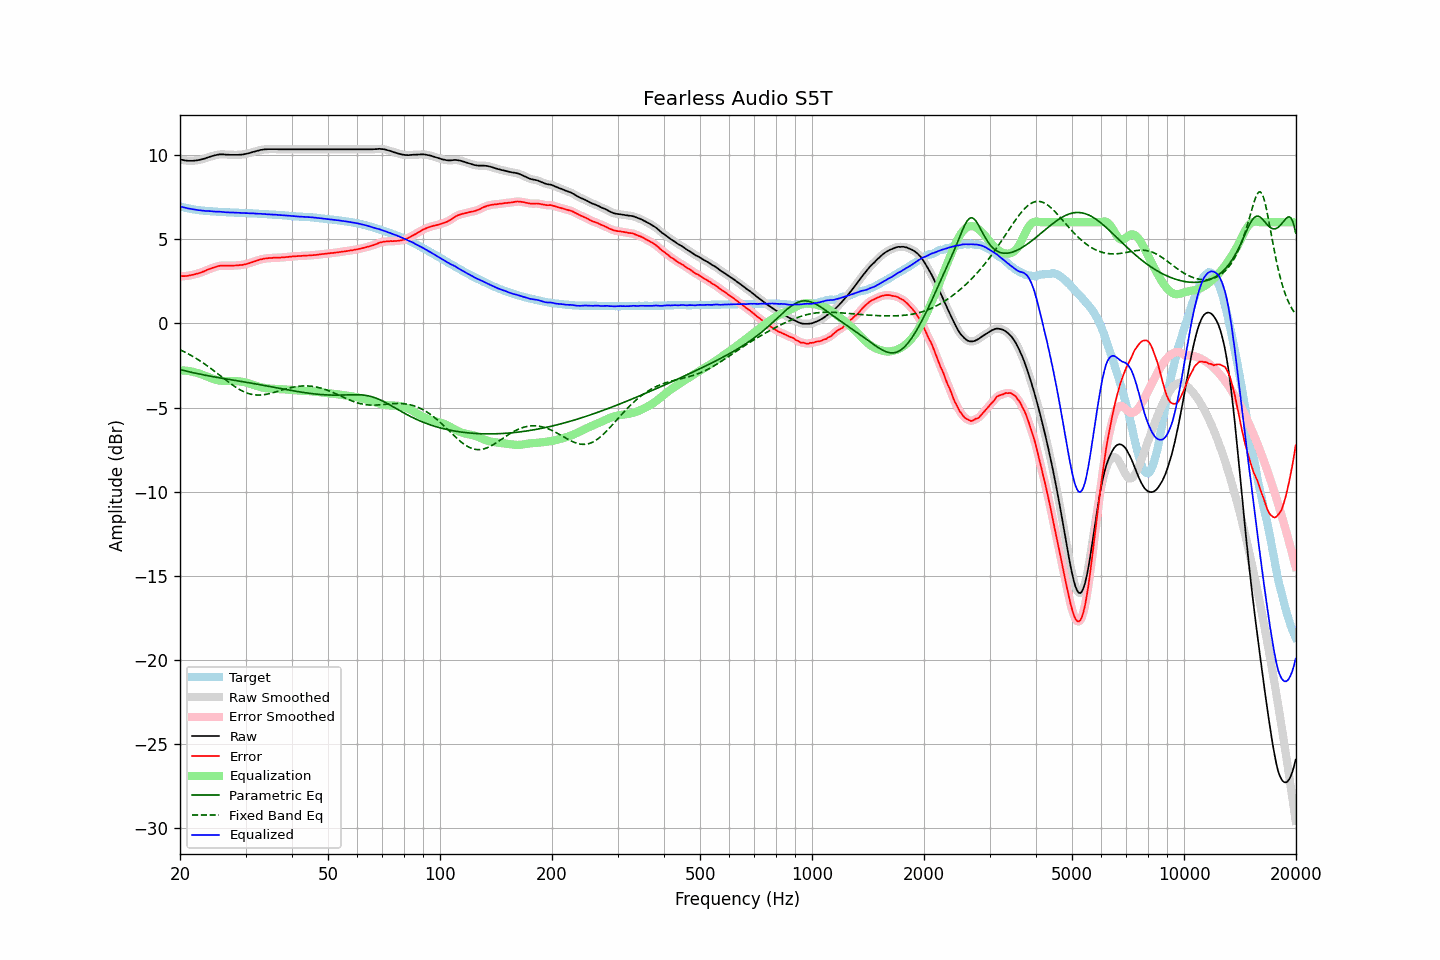

Source data for this figure (header and first rows):
frequency, raw, error, smoothed, error_smoothed, equalization, parametric_eq, fixed_band_eq, equalized_raw, equalized_smoothed, target
20.00, 9.73, 2.79, 9.74, 2.80, -2.79, -2.74, -1.57, 6.94, 6.94, 6.94
20.20, 9.71, 2.80, 9.71, 2.80, -2.79, -2.77, -1.61, 6.92, 6.92, 6.91
20.40, 9.69, 2.80, 9.69, 2.80, -2.80, -2.79, -1.66, 6.89, 6.89, 6.89
20.61, 9.67, 2.80, 9.68, 2.81, -2.81, -2.82, -1.71, 6.87, 6.87, 6.87
20.81, 9.66, 2.81, 9.66, 2.81, -2.82, -2.84, -1.76, 6.85, 6.85, 6.85
21.02, 9.65, 2.82, 9.66, 2.83, -2.83, -2.86, -1.81, 6.82, 6.83, 6.83
21.23, 9.65, 2.84, 9.65, 2.84, -2.84, -2.89, -1.86, 6.81, 6.81, 6.81
21.44, 9.65, 2.86, 9.65, 2.86, -2.86, -2.91, -1.91, 6.79, 6.79, 6.79
21.66, 9.65, 2.88, 9.66, 2.88, -2.88, -2.93, -1.97, 6.77, 6.77, 6.77
21.87, 9.66, 2.91, 9.66, 2.91, -2.90, -2.95, -2.02, 6.76, 6.76, 6.76
22.09, 9.67, 2.94, 9.67, 2.93, -2.93, -2.97, -2.08, 6.74, 6.74, 6.74
22.31, 9.68, 2.96, 9.69, 2.96, -2.96, -2.99, -2.14, 6.73, 6.73, 6.73
22.54, 9.70, 2.99, 9.70, 2.99, -2.99, -3.01, -2.20, 6.71, 6.72, 6.72
22.76, 9.72, 3.02, 9.73, 3.02, -3.02, -3.03, -2.26, 6.70, 6.70, 6.71
22.99, 9.75, 3.06, 9.75, 3.05, -3.06, -3.05, -2.33, 6.70, 6.69, 6.70
23.22, 9.77, 3.09, 9.78, 3.09, -3.09, -3.07, -2.39, 6.68, 6.68, 6.69
23.45, 9.80, 3.13, 9.81, 3.13, -3.13, -3.09, -2.46, 6.67, 6.68, 6.68
23.69, 9.84, 3.18, 9.84, 3.17, -3.17, -3.11, -2.53, 6.67, 6.67, 6.67
23.92, 9.87, 3.21, 9.87, 3.21, -3.21, -3.13, -2.60, 6.67, 6.67, 6.66
24.16, 9.90, 3.25, 9.90, 3.25, -3.25, -3.14, -2.67, 6.66, 6.66, 6.65
24.40, 9.93, 3.28, 9.93, 3.28, -3.28, -3.16, -2.74, 6.65, 6.65, 6.65
24.65, 9.95, 3.31, 9.96, 3.31, -3.32, -3.18, -2.81, 6.64, 6.64, 6.64
24.89, 9.98, 3.34, 9.98, 3.34, -3.35, -3.19, -2.88, 6.64, 6.64, 6.64
25.14, 10.00, 3.37, 10.00, 3.37, -3.37, -3.21, -2.96, 6.63, 6.63, 6.63
25.39, 10.02, 3.40, 10.02, 3.40, -3.39, -3.23, -3.03, 6.63, 6.63, 6.62
25.65, 10.03, 3.41, 10.03, 3.42, -3.41, -3.24, -3.11, 6.63, 6.63, 6.62
25.91, 10.03, 3.43, 10.04, 3.42, -3.42, -3.26, -3.18, 6.62, 6.62, 6.61
26.16, 10.03, 3.43, 10.03, 3.42, -3.42, -3.28, -3.26, 6.61, 6.61, 6.61
26.43, 10.02, 3.42, 10.02, 3.42, -3.42, -3.29, -3.33, 6.60, 6.60, 6.61
26.69, 10.01, 3.42, 10.02, 3.42, -3.42, -3.31, -3.41, 6.59, 6.59, 6.60
26.96, 10.01, 3.42, 10.01, 3.42, -3.42, -3.32, -3.48, 6.59, 6.59, 6.59
27.23, 10.00, 3.42, 10.01, 3.42, -3.42, -3.34, -3.55, 6.58, 6.58, 6.58
27.50, 10.00, 3.42, 10.00, 3.42, -3.42, -3.36, -3.62, 6.58, 6.58, 6.58
27.77, 10.00, 3.42, 10.00, 3.43, -3.42, -3.37, -3.69, 6.58, 6.58, 6.58
28.05, 10.00, 3.43, 10.00, 3.43, -3.43, -3.39, -3.75, 6.58, 6.57, 6.57
28.33, 10.00, 3.44, 10.00, 3.44, -3.43, -3.40, -3.81, 6.57, 6.57, 6.57
28.62, 10.00, 3.44, 10.01, 3.44, -3.44, -3.42, -3.87, 6.56, 6.57, 6.57
28.90, 10.01, 3.46, 10.01, 3.45, -3.45, -3.43, -3.93, 6.56, 6.56, 6.56
29.19, 10.01, 3.46, 10.02, 3.46, -3.46, -3.45, -3.98, 6.55, 6.55, 6.55
29.48, 10.02, 3.47, 10.03, 3.47, -3.48, -3.47, -4.03, 6.55, 6.55, 6.55
29.78, 10.04, 3.49, 10.04, 3.49, -3.50, -3.48, -4.08, 6.55, 6.55, 6.55
30.08, 10.06, 3.51, 10.06, 3.52, -3.52, -3.50, -4.12, 6.55, 6.54, 6.55
30.38, 10.08, 3.55, 10.08, 3.54, -3.54, -3.52, -4.15, 6.54, 6.54, 6.54
30.68, 10.10, 3.57, 10.11, 3.57, -3.57, -3.53, -4.18, 6.53, 6.54, 6.54
30.99, 10.13, 3.60, 10.13, 3.60, -3.60, -3.55, -4.21, 6.53, 6.53, 6.53
31.30, 10.16, 3.63, 10.16, 3.63, -3.63, -3.56, -4.23, 6.53, 6.53, 6.53
31.61, 10.19, 3.67, 10.19, 3.67, -3.67, -3.58, -4.24, 6.53, 6.53, 6.52
31.93, 10.21, 3.69, 10.22, 3.70, -3.70, -3.60, -4.25, 6.52, 6.52, 6.52
32.24, 10.24, 3.73, 10.24, 3.73, -3.73, -3.62, -4.26, 6.52, 6.51, 6.52
32.57, 10.26, 3.76, 10.27, 3.76, -3.76, -3.63, -4.26, 6.51, 6.51, 6.50
32.89, 10.29, 3.79, 10.29, 3.79, -3.78, -3.65, -4.26, 6.51, 6.50, 6.50
33.22, 10.30, 3.80, 10.31, 3.81, -3.81, -3.67, -4.25, 6.50, 6.50, 6.50
33.55, 10.32, 3.84, 10.32, 3.83, -3.83, -3.68, -4.24, 6.50, 6.49, 6.49
33.89, 10.33, 3.85, 10.33, 3.85, -3.85, -3.70, -4.23, 6.49, 6.49, 6.48
34.23, 10.33, 3.85, 10.34, 3.86, -3.86, -3.72, -4.21, 6.47, 6.48, 6.48
34.57, 10.34, 3.87, 10.34, 3.87, -3.87, -3.74, -4.19, 6.47, 6.47, 6.47
34.92, 10.34, 3.88, 10.34, 3.88, -3.88, -3.76, -4.17, 6.47, 6.46, 6.47
35.27, 10.34, 3.88, 10.34, 3.89, -3.88, -3.77, -4.14, 6.46, 6.46, 6.46
35.62, 10.34, 3.89, 10.34, 3.89, -3.89, -3.79, -4.12, 6.45, 6.46, 6.45
35.97, 10.34, 3.90, 10.34, 3.90, -3.89, -3.81, -4.09, 6.45, 6.45, 6.45
... 635 more rows
